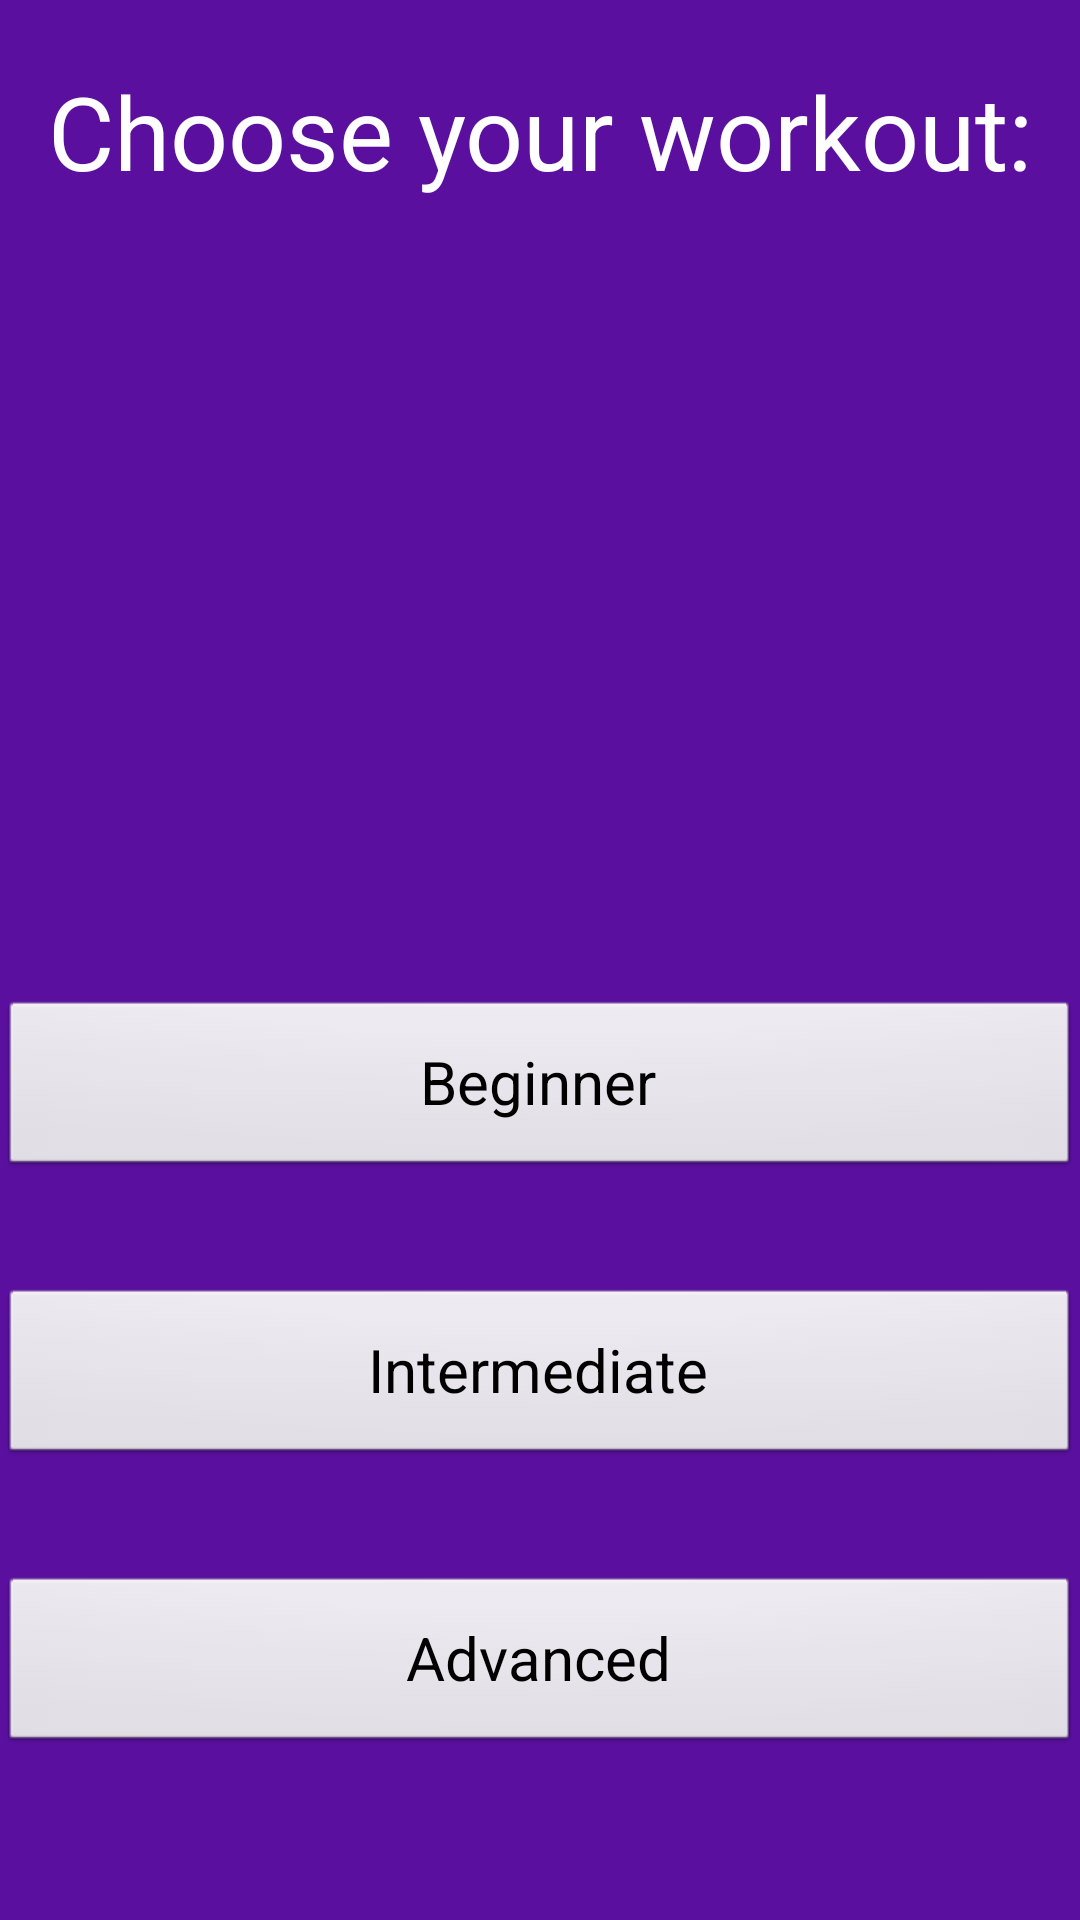

Here is an Android app screen rendered from its layout file. Give the layout XML and the strings, colors and styles it references.
<!-- AndroidManifest.xml: application theme AppTheme -->
<!-- res/layout/activity_choose_workout.xml -->
<?xml version="1.0" encoding="utf-8"?>
<android.support.v4.widget.DrawerLayout
    xmlns:android="http://schemas.android.com/apk/res/android"
    xmlns:tools="http://schemas.android.com/tools"
    android:id="@+id/drawer_layout"
    android:layout_width="match_parent"
    android:layout_height="match_parent"
    android:background="#5a0f9f"
    tools:context="com.example.finessefitness.MainActivity">

    
    <FrameLayout
        android:id="@+id/content_frame"
        android:layout_width="match_parent"
        android:layout_height="match_parent">

        <RelativeLayout
            android:id="@+id/activity_choose_workout"
            android:layout_width="match_parent"
            android:layout_height="match_parent"

            android:paddingBottom="@dimen/activity_vertical_margin"
            android:paddingLeft="@dimen/activity_horizontal_margin"
            android:paddingRight="@dimen/activity_horizontal_margin"
            android:paddingTop="@dimen/activity_vertical_margin">

            

            
            <Button
                android:id="@+id/beginnerButton"
                android:layout_width="match_parent"
                android:text="@string/button_beginner"
                android:textSize="20sp"
                android:layout_marginBottom="36dp"
                android:onClick="startWorkoutScreen"
                style="@android:style/Widget.Button"
                android:layout_height="60dp"
                android:layout_above="@+id/intermediateButton"
                android:layout_alignParentLeft="true"
                android:layout_alignParentStart="true" />

            
            <Button
                android:id="@+id/intermediateButton"
                android:layout_width="match_parent"
                android:layout_height="60dp"
                android:text="@string/button_intermediate"
                android:textSize="20sp"
                android:layout_marginBottom="36dp"
                android:onClick="startWorkoutScreen"
                style="@android:style/Widget.Button"
                android:elevation="1dp"
                android:layout_above="@+id/advancedButton"
                android:layout_alignParentLeft="true"
                android:layout_alignParentStart="true" />

            
            <Button
                android:id="@+id/advancedButton"
                android:layout_width="match_parent"
                android:layout_height="60dp"
                android:text="@string/button_advanced"
                android:textSize="20sp"
                android:layout_marginBottom="55dp"
                android:onClick="startWorkoutScreen"
                android:layout_alignParentBottom="true"
                android:layout_alignParentLeft="true"
                android:layout_alignParentStart="true"
                style="@android:style/Widget.Button" />

            <TextView
                android:id="@+id/textView"
                android:layout_width="wrap_content"
                android:layout_height="wrap_content"
                android:text="Choose your workout:"
                android:layout_marginTop="21dp"
                android:textColor="#FFFFFF"
                android:textAppearance="@style/TextAppearance.AppCompat.Display1"
                android:gravity="center"
                android:layout_alignParentTop="true"
                android:layout_centerHorizontal="true" />


        </RelativeLayout>

    </FrameLayout>

    
    <ListView
        android:id="@+id/left_drawer"
        android:layout_width="240dp"
        android:layout_height="match_parent"
        android:layout_gravity="start"
        android:choiceMode="singleChoice"
        android:divider="@android:color/transparent"
        android:dividerHeight="0dp"
        android:background="#111">
    </ListView>
</android.support.v4.widget.DrawerLayout>
<!-- resources referenced by this layout -->
<resources>
  <string name="button_advanced">Advanced</string>
  <string name="button_beginner">Beginner</string>
  <string name="button_intermediate">Intermediate</string>
  <style name="AppTheme" parent="Theme.AppCompat.Light.DarkActionBar">
          
          <item name="colorPrimary">@color/colorPrimary</item>
          <item name="colorPrimaryDark">@color/colorPrimaryDark</item>
          <item name="colorAccent">@color/colorAccent</item>
          <item name="android:windowActionBar">true</item>
      </style>
  <!-- not gathered from this repository: default colours our renderer supplied (Android Studio template values) -->
  <color name="colorPrimary">#FF6200EE</color>
  <color name="colorPrimaryDark">#FF3700B3</color>
  <color name="colorAccent">#FF03DAC5</color>
</resources>
